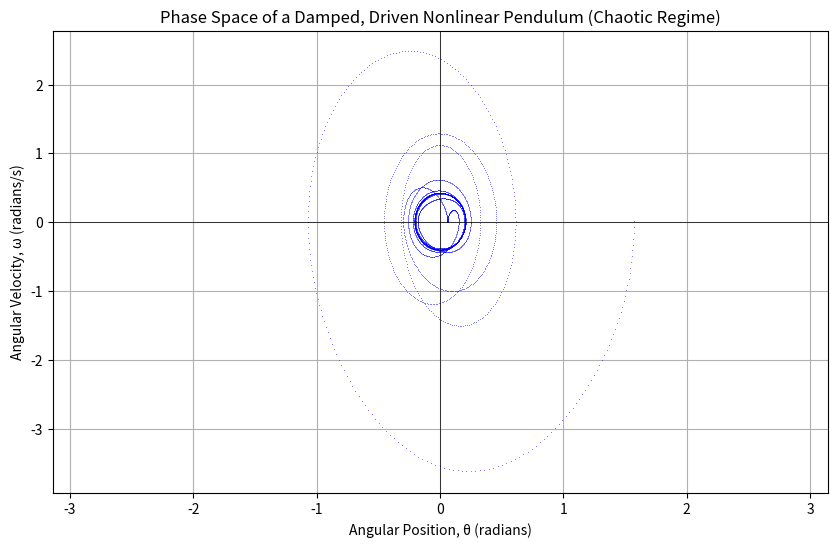

Source code (Python):
# damped_pendulum_phase_space.py
# Visualizes the Phase Space of a Damped, Driven Nonlinear Pendulum
# This system can exhibit chaos, making its phase space complex and fascinating.

import numpy as np
import matplotlib.pyplot as plt
from scipy.integrate import solve_ivp

# Define the parameters for a chaotic case
g = 9.8   # gravity (m/s^2)
L = 1.0   # length of pendulum (m)
omega_d = 2.0 # driving frequency (rad/s)
F_d = 1.2 # driving force amplitude
q = 0.5   # damping coefficient

# Definition of the ODEs for the damped, driven pendulum
# We use: d^2θ/dt^2 + (q)*dθ/dt + (g/L)*sin(θ) = F_d * cos(omega_d * t)
# We break this into two first-order ODEs:
# dθ/dt = ω
# dω/dt = -q*ω - (g/L)*sin(θ) + F_d * cos(omega_d * t)
def damped_pendulum_ode(t, state):
    theta, omega = state
    dtheta_dt = omega
    domega_dt = -q * omega - (g/L) * np.sin(theta) + F_d * np.cos(omega_d * t)
    return [dtheta_dt, domega_dt]

# Simulation time: Integrate for a long time to see the attractor
t_span = (0, 100)
t_eval = np.linspace(t_span[0], t_span[1], 10000)

# Initial condition: start from rest at a large angle
initial_state = [np.pi/2, 0]  # [theta, omega]

# Solve the ODE
sol = solve_ivp(damped_pendulum_ode, t_span, initial_state, t_eval=t_eval, method='RK45', rtol=1e-8)

# Extract the solution
theta = sol.y[0]
omega = sol.y[1]

# Plot the Phase Portrait
plt.figure(figsize=(10, 6))
plt.plot(theta, omega, ',', color='blue', alpha=0.5, markersize=0.1)
plt.title('Phase Space of a Damped, Driven Nonlinear Pendulum (Chaotic Regime)')
plt.xlabel('Angular Position, θ (radians)')
plt.ylabel('Angular Velocity, ω (radians/s)')
plt.xlim(-np.pi, np.pi)
plt.grid(True)
plt.axhline(0, color='black', linewidth=0.5)
plt.axvline(0, color='black', linewidth=0.5)

# Save the plot
plt.savefig('damped_pendulum_phase_space.png', dpi=300, bbox_inches='tight')
plt.show()

print("Chaotic phase space plot generated! Check 'damped_pendulum_phase_space.png'.")